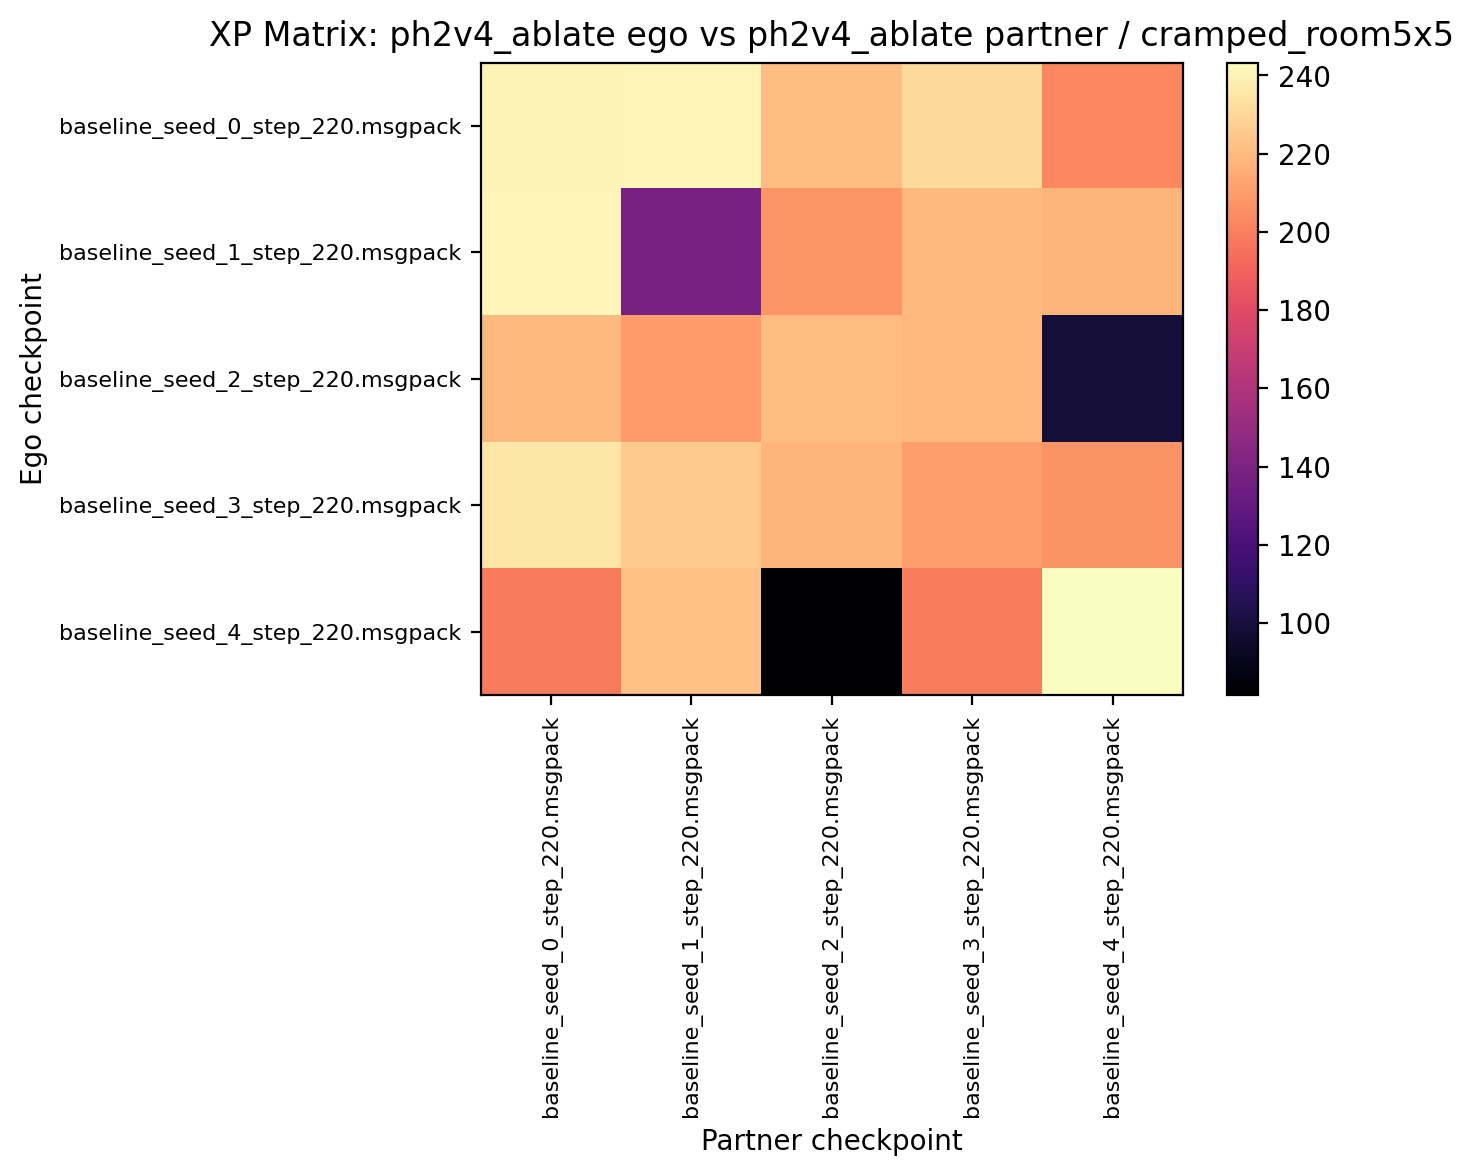

The file beside this chart, header and first rows:
239.687500, 240.312500, 221.562500, 230.781250, 203.281250
240.5, 137.5, 207.3, 219.7, 218.6
219.5, 209.5, 220.6, 218.8, 98.28
235.2, 225, 218.6, 210.2, 207
198.8, 222.3, 81.56, 199.2, 243.3
